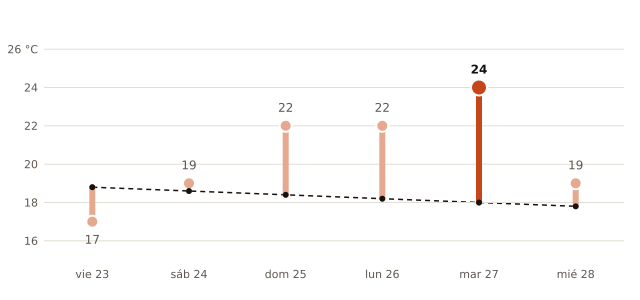

The table this chart was drawn from, first rows:
fecha, máxima_prevista_C, máxima_normal_1991_2020_C
2026-10-23, 17, 18.8
2026-10-24, 19, 18.6
2026-10-25, 22, 18.4
2026-10-26, 22, 18.2
2026-10-27, 24, 18.0
2026-10-28, 19, 17.8
